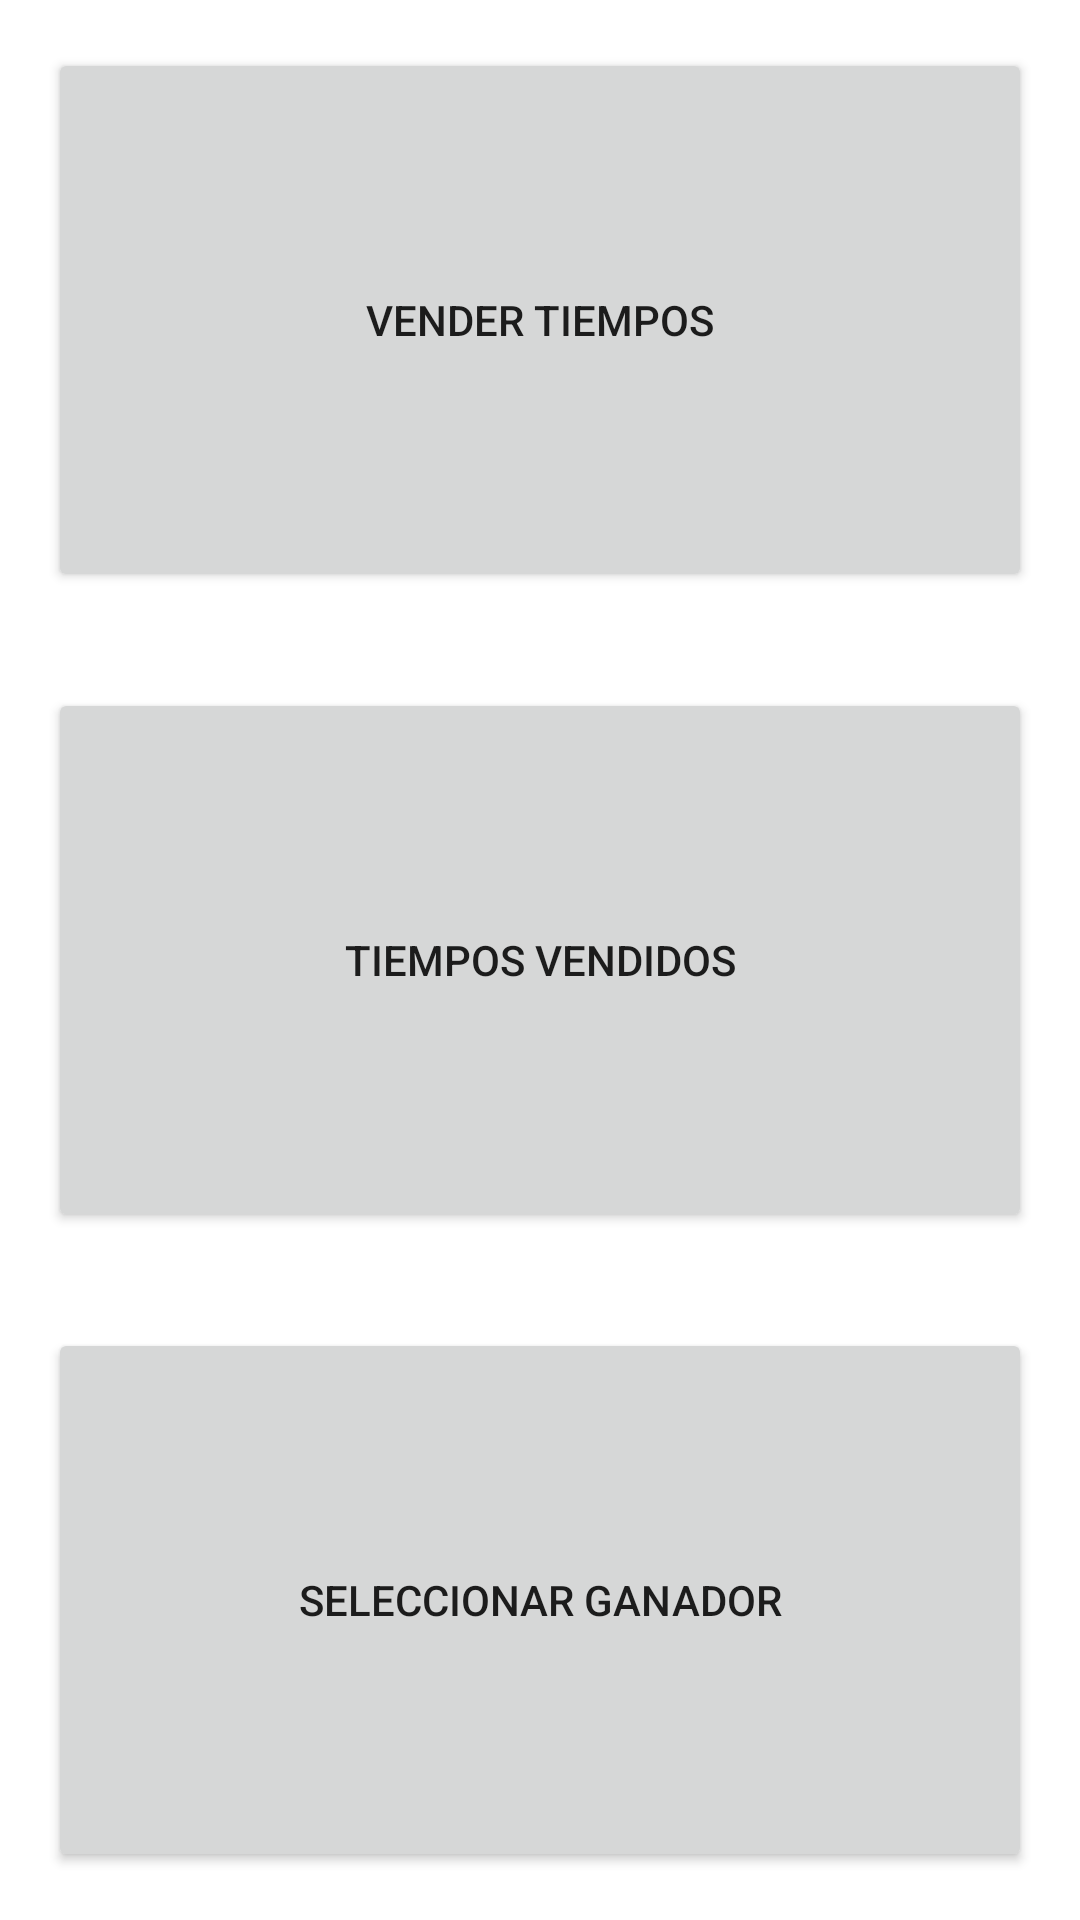

Here is an Android app screen rendered from its layout file. Give the layout XML and the strings, colors and styles it references.
<!-- AndroidManifest.xml: application theme Theme.TaxiTiempos -->
<!-- res/layout/fragment_home.xml -->
<?xml version="1.0" encoding="utf-8"?>
<layout xmlns:android="http://schemas.android.com/apk/res/android"
    xmlns:app="http://schemas.android.com/apk/res-auto"
    xmlns:tools="http://schemas.android.com/tools">

    <data>

    </data>

    <androidx.constraintlayout.widget.ConstraintLayout
        android:id="@+id/frameLayout"
        android:layout_width="match_parent"
        android:layout_height="match_parent"
        tools:context=".ui.home.HomeFragment">

        <Button
            android:id="@+id/selling_button"
            android:layout_width="0dp"
            android:layout_height="0dp"
            android:layout_marginTop="16dp"
            android:layout_marginBottom="16dp"
            android:text="@string/sell_home_label"
            app:layout_constraintBottom_toTopOf="@+id/list_button"
            app:layout_constraintEnd_toEndOf="@+id/list_button"
            app:layout_constraintHorizontal_bias="0.529"
            app:layout_constraintStart_toStartOf="@+id/list_button"
            app:layout_constraintTop_toTopOf="parent" />

        <Button
            android:id="@+id/winning_button"
            android:layout_width="0dp"
            android:layout_height="0dp"
            android:layout_marginStart="16dp"
            android:layout_marginTop="16dp"
            android:layout_marginEnd="16dp"
            android:layout_marginBottom="16dp"
            android:text="@string/winning_home_label"
            app:layout_constraintBottom_toBottomOf="parent"
            app:layout_constraintEnd_toEndOf="parent"
            app:layout_constraintStart_toStartOf="parent"
            app:layout_constraintTop_toBottomOf="@+id/list_button" />

        <Button
            android:id="@+id/list_button"
            android:layout_width="0dp"
            android:layout_height="0dp"
            android:layout_marginTop="16dp"
            android:layout_marginBottom="16dp"
            android:text="@string/selling_list_home_label"
            app:layout_constraintBottom_toTopOf="@+id/winning_button"
            app:layout_constraintEnd_toEndOf="@+id/winning_button"
            app:layout_constraintHorizontal_bias="0.485"
            app:layout_constraintStart_toStartOf="@+id/winning_button"
            app:layout_constraintTop_toBottomOf="@+id/selling_button" />

    </androidx.constraintlayout.widget.ConstraintLayout>
</layout>
<!-- resources referenced by this layout -->
<resources>
  <string name="sell_home_label">Vender Tiempos</string>
  <string name="selling_list_home_label">Tiempos Vendidos</string>
  <string name="winning_home_label">Seleccionar Ganador</string>
  <style name="Theme.TaxiTiempos" parent="Theme.MaterialComponents.DayNight.DarkActionBar">
          
          <item name="colorPrimary">@color/purple_500</item>
          <item name="colorPrimaryVariant">@color/purple_700</item>
          <item name="colorOnPrimary">@color/white</item>
          
          <item name="colorSecondary">@color/teal_200</item>
          <item name="colorSecondaryVariant">@color/teal_700</item>
          <item name="colorOnSecondary">@color/black</item>
          
          <item name="android:statusBarColor" tools:targetApi="l">?attr/colorPrimaryVariant</item>
          
      </style>
  <!-- not gathered from this repository: default colours our renderer supplied (Android Studio template values) -->
  <color name="purple_500">#FF6200EE</color>
  <color name="purple_700">#FF3700B3</color>
  <color name="teal_200">#FF03DAC5</color>
  <color name="teal_700">#FF018786</color>
  <color name="black">#FF000000</color>
  <color name="white">#FFFFFFFF</color>
</resources>
